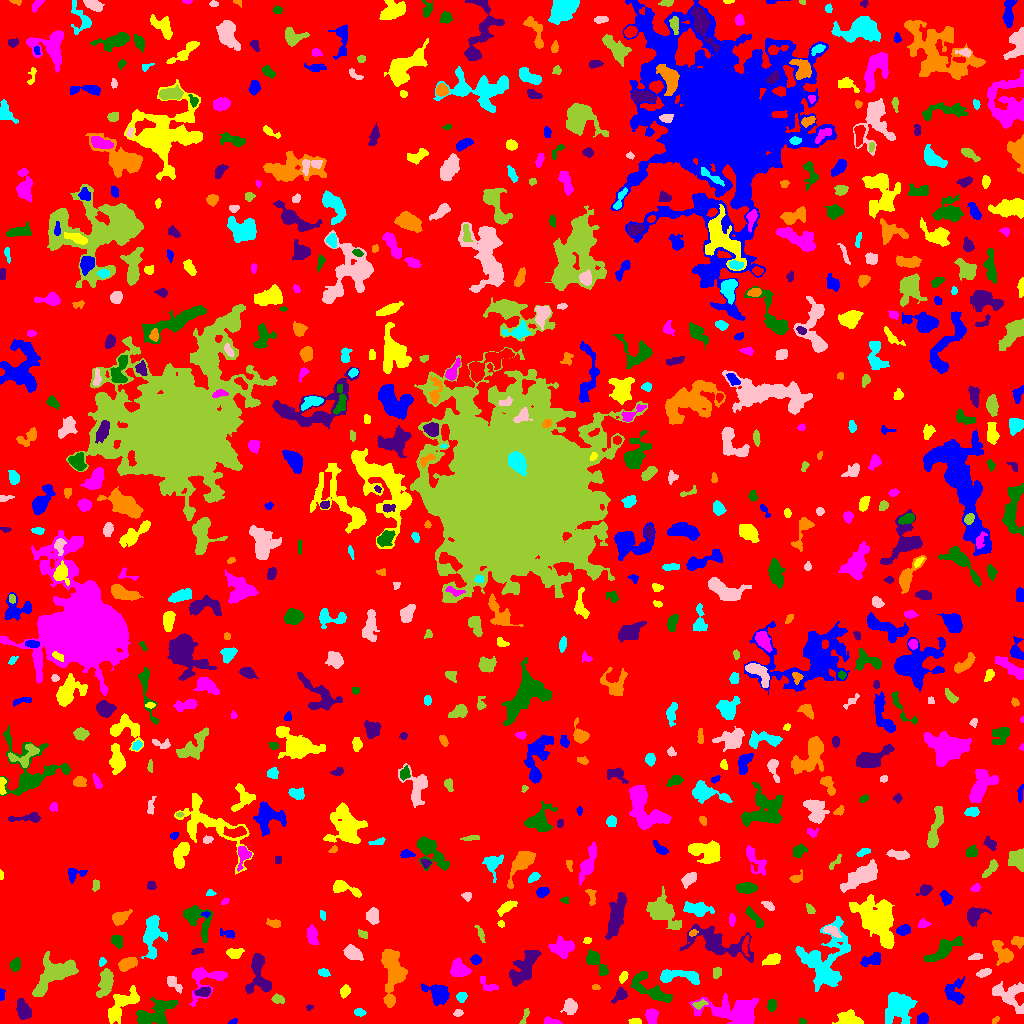

Source data for this figure (header and first rows):
ID, X, Y, A, B, theta, total_flux, mu_max, mu_median, mu_mean, R_fwhm, R_e, R10, R90, x_start, x_end, y_start, y_end, area, greylevel
0, 522.1, 508.5, 299.3, 295.3, -0.2385, 1272495, 15.0, 1.0, 1.632, 16.91, 226.7, 84.59, 373.9, 0, 1023, 0, 1023, 779728, 1.632
1, 233.1, 1.906, 2.359, 1.17, 0.4356, 64.0, 3.0, 2.0, 1.455, 2.764, 2.185, 0.7979, 3.192, 228, 237, 0, 5, 44, 5.455
2, 635.1, 1.832, 2.835, 1.329, -0.03614, 131.0, 3.0, 2.0, 1.795, 3.742, 2.585, 1.128, 3.656, 628, 641, 0, 5, 73, 6.795
3, 551.2, 1.489, 4.078, 1.41, -0.1187, 352.0, 10.0, 3.0, 3.592, 3.385, 2.764, 0.9772, 4.406, 544, 562, 0, 7, 98, 7.592
4, 802.3, 1.811, 1.889, 1.411, -0.2641, 74.0, 3.0, 2.0, 1.682, 2.764, 2.034, 0.7979, 3.192, 799, 806, 0, 5, 44, 5.682
5, 23.78, 12.13, 4.747, 3.136, -1.101, 689.0, 7.0, 2.0, 2.789, 5.109, 4.549, 1.784, 7.378, 16, 31, 4, 25, 247, 6.789
6, 995.5, 3.507, 2.189, 1.276, 0.6753, 75.0, 3.0, 2.0, 1.596, 2.877, 2.185, 0.7979, 3.338, 992, 999, 0, 7, 47, 5.596
7, 359.3, 11.16, 2.744, 1.727, -0.17, 178.0, 4.0, 2.0, 2.171, 4.146, 2.821, 1.128, 4.37, 354, 366, 7, 15, 82, 6.171
8, 458.2, 10.53, 2.259, 1.694, 0.3057, 148.0, 4.0, 2.0, 2.312, 3.827, 2.523, 0.9772, 3.868, 453, 463, 7, 14, 64, 6.312
9, 524.9, 7.678, 5.403, 1.231, 1.205, 87.0, 4.0, 1.0, 1.061, 2.764, 2.257, 0.7979, 3.742, 519, 529, 0, 15, 82, 6.061
10, 327.6, 20.56, 5.001, 2.68, -0.4738, 198.0, 4.0, 1.0, 1.215, 3.192, 3.868, 1.128, 6.358, 318, 338, 9, 26, 163, 5.215
11, 922.5, 4.364, 2.683, 2.297, 0.675, 341.0, 7.0, 2.0, 2.866, 3.568, 3.141, 1.128, 5.046, 917, 928, 0, 11, 119, 6.866
12, 849.1, 4.199, 6.002, 3.374, -0.1109, 1143, 8.0, 4.0, 4.097, 7.203, 5.293, 2.111, 8.038, 832, 863, 0, 14, 279, 9.097
13, 651.5, 8.166, 3.646, 2.598, -1.522, 446.0, 7.0, 2.0, 2.624, 3.656, 3.478, 1.382, 5.971, 645, 658, 0, 15, 170, 7.624
14, 771.6, 18.03, 2.802, 2.123, 1.533, 243.0, 5.0, 2.0, 2.314, 3.827, 3.141, 1.262, 4.82, 767, 776, 12, 24, 105, 6.314
15, 309.2, 16.38, 1.65, 1.197, 0.2727, 96.0, 6.0, 2.0, 2.526, 2.257, 1.596, 0.5642, 2.646, 306, 313, 13, 19, 38, 7.526
16, 392.9, 53.63, 11.81, 5.249, -1.451, 3321, 13.0, 4.0, 4.556, 7.047, 7.999, 2.932, 13.07, 381, 407, 16, 74, 729, 7.556
17, 461.5, 26.66, 2.495, 2.2, 1.039, 370.0, 8.0, 3.0, 3.814, 3.909, 2.985, 1.128, 4.72, 456, 467, 21, 31, 97, 8.814
18, 570, 16.79, 3.396, 3.099, -1.448, 997.0, 12.0, 5.0, 5.193, 5.171, 4.068, 1.596, 6.507, 560, 577, 9, 25, 192, 8.193
19, 699.5, 19.02, 3.617, 1.725, 0.2855, 192.0, 4.0, 2.0, 2.043, 4.406, 3.038, 1.128, 4.787, 692, 708, 14, 24, 94, 8.043
20, 796.9, 29.37, 4.188, 2.305, 1.098, 231.0, 4.0, 2.0, 1.75, 4.853, 3.568, 1.382, 5.585, 791, 802, 22, 39, 132, 5.75
21, 1.639, 28.69, 2.986, 1.358, -1.57, 83.0, 2.0, 1.0, 1.383, 4.146, 2.523, 1.128, 3.785, 0, 5, 23, 35, 60, 5.383
22, 120.9, 17.97, 10.78, 4.48, 0.8447, 1847, 8.0, 3.0, 3.538, 8.795, 7.114, 2.877, 11.13, 108, 139, 0, 38, 522, 7.538
23, 736.6, 12.22, 14.72, 6.215, -0.09434, 4326, 12.0, 3.0, 4.317, 9.707, 9.115, 3.432, 15.4, 689, 758, 0, 30, 1002, 7.317
24, 155.6, 9.438, 10.07, 5.001, 0.5184, 2636, 12.0, 4.0, 4.415, 7.442, 7.399, 2.764, 11.79, 136, 178, 0, 26, 597, 7.415
25, 620.6, 28.99, 3.445, 2.491, 0.9184, 410.0, 9.0, 2.0, 2.789, 2.985, 3.29, 1.128, 5.499, 611, 627, 20, 36, 147, 7.789
26, 389.8, 23.69, 2.077, 1.897, 1.491, 169.0, 6.0, 2.0, 2.284, 2.985, 2.523, 0.7979, 4.029, 386, 394, 18, 28, 74, 8.284
27, 898.1, 16.59, 7.333, 6.786, 1.081, 3181, 11.0, 4.0, 4.577, 8.349, 8.311, 3.29, 12.96, 885, 917, 0, 31, 695, 7.577
28, 174.2, 39.96, 5.666, 2.124, -0.8263, 360.0, 5.0, 2.0, 2.338, 4.853, 3.827, 1.493, 5.836, 167, 182, 30, 47, 154, 6.338
29, 277.9, 24.19, 2.957, 1.924, -0.1933, 183.0, 4.0, 2.0, 1.76, 4.297, 2.985, 1.128, 4.787, 271, 284, 20, 30, 104, 5.76
30, 302.2, 34.25, 6.513, 1.476, 1.086, 113.0, 3.0, 1.0, 0.9339, 2.932, 2.932, 1.128, 4.787, 296, 309, 21, 44, 121, 5.934
31, 437.6, 30.3, 6.133, 4.424, -0.5574, 1701, 10.0, 4.0, 4.585, 7.291, 6.077, 2.394, 9.525, 421, 449, 18, 40, 371, 7.585
32, 344.9, 32.19, 3.031, 2.016, 1.109, 278.0, 6.0, 2.0, 2.505, 3.909, 3.09, 1.128, 4.918, 340, 350, 25, 39, 111, 6.505
33, 489.2, 37.6, 5.351, 2.488, -0.539, 353.0, 7.0, 2.0, 2.451, 3.568, 3.192, 1.262, 5.47, 480, 498, 32, 47, 144, 6.451
34, 649.8, 34.09, 12.2, 4.663, -0.651, 996.0, 7.0, 2.0, 1.996, 4.787, 6.333, 2.326, 10.46, 631, 672, 21, 52, 499, 5.996
35, 203.7, 31.73, 3.509, 1.788, 0.2332, 353.0, 9.0, 2.0, 2.634, 3.141, 3.09, 1.128, 5.046, 194, 210, 27, 37, 134, 9.634
36, 595.5, 36.09, 2, 1.306, -0.02519, 127.0, 6.0, 3.0, 2.822, 2.877, 2.034, 0.7979, 3.192, 592, 600, 34, 39, 45, 7.822
37, 677, 47.53, 11.88, 3.109, -0.07081, 1036, 8.0, 3.0, 2.726, 5.382, 6.05, 2.185, 9.339, 660, 699, 39, 54, 380, 6.726
38, 1010, 28.85, 8.505, 6.469, -0.4766, 2353, 12.0, 4.0, 4.734, 6.794, 7.092, 2.646, 11.26, 992, 1023, 10, 42, 497, 6.734
39, 105.6, 40.81, 6.789, 3.204, 1.291, 1422, 10.0, 4.0, 4.146, 6.333, 5.528, 2.185, 9.027, 96, 113, 26, 55, 343, 7.146
40, 580.4, 43.58, 4.821, 1.698, 1.103, 235.0, 5.0, 2.0, 1.88, 3.29, 3.241, 1.262, 5.352, 575, 587, 31, 51, 125, 5.88
41, 953.9, 30.7, 5.85, 4.673, 1.524, 783.0, 6.0, 2.0, 2.47, 6.531, 5.293, 2.034, 8.593, 944, 964, 19, 47, 317, 6.47
42, 623.1, 46.68, 3.03, 1.638, 1.17, 151.0, 4.0, 2.0, 1.756, 3.989, 2.821, 1.128, 4.37, 619, 628, 40, 52, 86, 7.756
43, 205.6, 46.36, 10.34, 6.775, 0.2333, 1306, 12.0, 2.0, 2.732, 3.989, 5.67, 1.954, 9.575, 189, 227, 17, 56, 478, 6.732
44, 14.81, 58.47, 3.127, 2.202, 1.294, 335.0, 6.0, 3.0, 2.597, 4.583, 3.432, 1.382, 5.202, 9, 20, 52, 66, 129, 6.597
45, 258.5, 50.29, 12.05, 5.403, -1.506, 1523, 9.0, 3.0, 2.975, 6.024, 6.433, 2.326, 10.46, 245, 271, 30, 70, 512, 6.975
46, 126.2, 59.53, 4.472, 2.613, 0.3428, 706.0, 11.0, 3.0, 3.299, 3.385, 3.989, 1.493, 6.864, 118, 137, 52, 66, 214, 8.299
47, 323.7, 50.74, 2.667, 1.844, -0.2436, 222.0, 5.0, 3.0, 2.581, 3.742, 2.821, 1.128, 4.37, 318, 330, 47, 55, 86, 6.581
48, 983.9, 50.61, 3.894, 1.727, 0.3355, 312.0, 5.0, 3.0, 2.889, 4.37, 3.29, 1.382, 5.109, 976, 991, 46, 55, 108, 6.889
49, 716.8, 50.86, 2.879, 2.2, 1.304, 270.0, 4.0, 3.0, 2.903, 5.232, 3.29, 1.382, 4.886, 713, 721, 45, 56, 93, 5.903
50, 795.1, 51.79, 2.119, 1.781, 1.509, 113.0, 4.0, 2.0, 1.852, 3.385, 2.459, 0.7979, 3.868, 792, 799, 47, 57, 61, 5.852
51, 872.5, 64.46, 5.722, 2.622, 0.389, 403.0, 6.0, 2.0, 1.956, 3.989, 4.068, 1.493, 6.956, 860, 880, 57, 71, 206, 5.956
52, 772.1, 64.09, 3.965, 2.487, 0.2996, 529.0, 6.0, 3.0, 3.058, 5.67, 3.949, 1.596, 6.129, 762, 780, 58, 70, 173, 8.058
53, 458.8, 54.23, 4.646, 4.043, -0.5865, 1193, 8.0, 5.0, 4.307, 7.506, 5.352, 2.185, 8.038, 450, 471, 47, 66, 277, 7.307
54, 595.7, 61.91, 8.199, 3.069, -0.8968, 979.0, 8.0, 3.0, 3.496, 6.457, 5.14, 1.954, 8.156, 586, 608, 48, 74, 280, 6.496
55, 522.8, 54.24, 10.92, 4.388, 1.029, 1411, 8.0, 2.0, 2.392, 6.206, 7.181, 2.523, 11.35, 509, 541, 37, 73, 590, 6.392
56, 1003, 69.77, 6.361, 3.494, -0.9091, 1137, 10.0, 3.0, 3.692, 5.293, 5.046, 1.954, 8.575, 992, 1013, 58, 83, 308, 6.692
57, 102.1, 61.6, 1.989, 1.715, 0.8324, 126.0, 5.0, 2.0, 2.172, 2.585, 2.257, 0.7979, 3.742, 99, 106, 57, 66, 58, 7.172
58, 975.7, 66.44, 3.728, 1.548, 0.2152, 193.0, 5.0, 2.0, 2.298, 3.29, 2.985, 1.128, 4.478, 968, 982, 64, 70, 84, 6.298
59, 54.3, 49.65, 11.03, 5.81, 0.6314, 4747, 18.0, 4.0, 5.768, 7.632, 7.653, 2.985, 13.48, 32, 78, 27, 72, 823, 8.768
... 700 more rows
